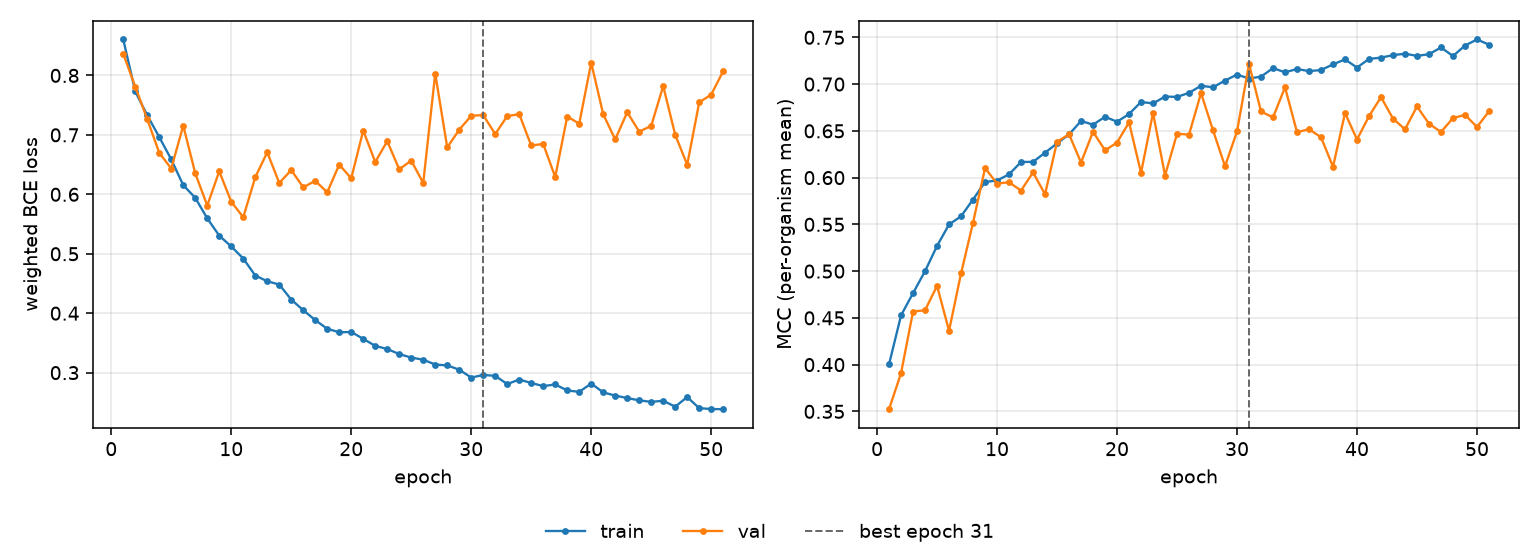

The table this chart was drawn from, first rows:
epoch, tr_loss, vl_loss, tr_mcc, vl_mcc, is_best
1, 0.8605, 0.8363, 0.4004, 0.3523, False
2, 0.773, 0.7811, 0.4527, 0.3909, False
3, 0.7329, 0.7263, 0.4765, 0.4568, False
4, 0.6963, 0.6698, 0.4999, 0.4582, False
5, 0.6587, 0.6434, 0.527, 0.4843, False
6, 0.6154, 0.7155, 0.5499, 0.4362, False
7, 0.5941, 0.6354, 0.5587, 0.4976, False
8, 0.5595, 0.5811, 0.5766, 0.5519, False
9, 0.5305, 0.6386, 0.5954, 0.6102, False
10, 0.5123, 0.5876, 0.5969, 0.5937, False
11, 0.492, 0.5614, 0.6035, 0.595, False
12, 0.4634, 0.6286, 0.6167, 0.5862, False
13, 0.4537, 0.6707, 0.6169, 0.6056, False
14, 0.4482, 0.619, 0.6267, 0.5822, False
15, 0.4229, 0.6408, 0.6366, 0.6383, False
16, 0.405, 0.6118, 0.6462, 0.6463, False
17, 0.3884, 0.6227, 0.6606, 0.6161, False
18, 0.3738, 0.6033, 0.6566, 0.6491, False
19, 0.3679, 0.65, 0.665, 0.6291, False
20, 0.3684, 0.6269, 0.6598, 0.6375, False
21, 0.3569, 0.7073, 0.668, 0.6591, False
22, 0.345, 0.6543, 0.6809, 0.6051, False
23, 0.3398, 0.6894, 0.6793, 0.6692, False
24, 0.3312, 0.6421, 0.6867, 0.6022, False
25, 0.3253, 0.6568, 0.6863, 0.6469, False
26, 0.3218, 0.619, 0.6907, 0.646, False
27, 0.3136, 0.8031, 0.6982, 0.6904, False
28, 0.3122, 0.6789, 0.6966, 0.6505, False
29, 0.305, 0.7086, 0.7038, 0.6121, False
30, 0.2917, 0.7322, 0.7102, 0.6494, False
31, 0.2961, 0.7332, 0.706, 0.7215, True
32, 0.2946, 0.7014, 0.708, 0.6707, False
33, 0.2807, 0.7316, 0.7171, 0.6644, False
34, 0.2885, 0.7348, 0.7126, 0.6965, False
35, 0.2826, 0.6821, 0.7161, 0.6486, False
36, 0.2774, 0.6847, 0.7139, 0.6518, False
37, 0.2801, 0.6291, 0.7151, 0.6432, False
38, 0.2701, 0.7308, 0.7211, 0.6116, False
39, 0.2676, 0.7189, 0.7264, 0.6691, False
40, 0.2817, 0.8213, 0.7177, 0.6407, False
41, 0.2668, 0.7347, 0.7269, 0.6657, False
42, 0.2614, 0.6923, 0.7283, 0.6861, False
43, 0.2573, 0.7381, 0.731, 0.6631, False
44, 0.2534, 0.7054, 0.7325, 0.6517, False
45, 0.2508, 0.7151, 0.7302, 0.6761, False
46, 0.2528, 0.7821, 0.732, 0.6576, False
47, 0.2427, 0.7001, 0.7392, 0.6488, False
48, 0.259, 0.6498, 0.73, 0.6637, False
49, 0.2402, 0.7546, 0.7413, 0.6671, False
50, 0.2388, 0.7678, 0.7477, 0.6541, False
51, 0.2385, 0.8072, 0.7422, 0.6709, False
